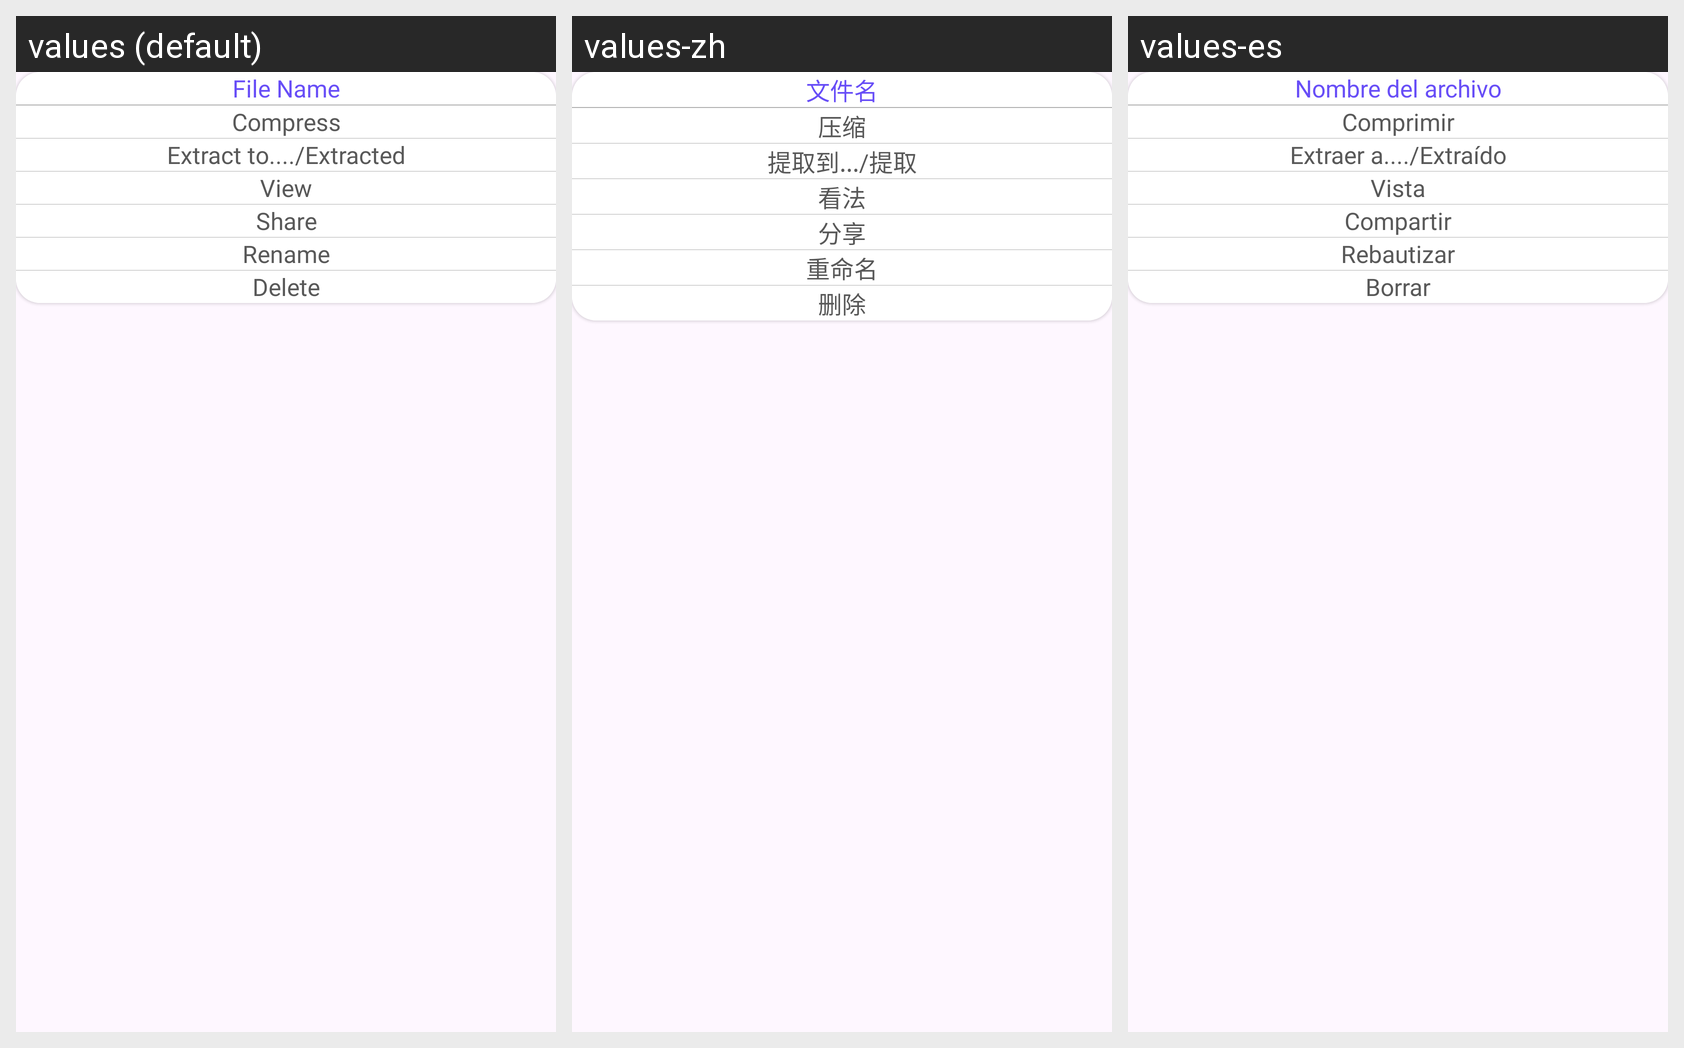

Translations of the strings shown on this Android screen, per locale in the grid:
Android screen res/layout/extractzip_dialog.xml rendered under 3 locales, left to right: values (default), values-zh, values-es. Device: Nexus 5 (rendered at 1080×1920; each locale shown at half size, 540×960, under a caption strip naming it); theme Theme.ZipExtractorUnZIPUnRAR.
Other locales in the repository, not shown: values-de, values-fr, values-hi, values-it, values-ja, values-ru.
Strings drawn on this screen, with the default value and each locale's value (text and hints the layout hard-codes, and strings that could not be matched under every locale, appear in the picture but are not listed):

file_name
  values: File Name
  values-zh: 文件名
  values-es: Nombre del archivo

compress_files
  values: Compress
  values-zh: 压缩
  values-es: Comprimir

extract_to_extracted
  values: Extract to..../Extracted
  values-zh: 提取到.../提取
  values-es: Extraer a..../Extraído

view
  values: View
  values-zh: 看法
  values-es: Vista

share
  values: Share
  values-zh: 分享
  values-es: Compartir

rename
  values: Rename
  values-zh: 重命名
  values-es: Rebautizar

delete
  values: Delete
  values-zh: 删除
  values-es: Borrar
